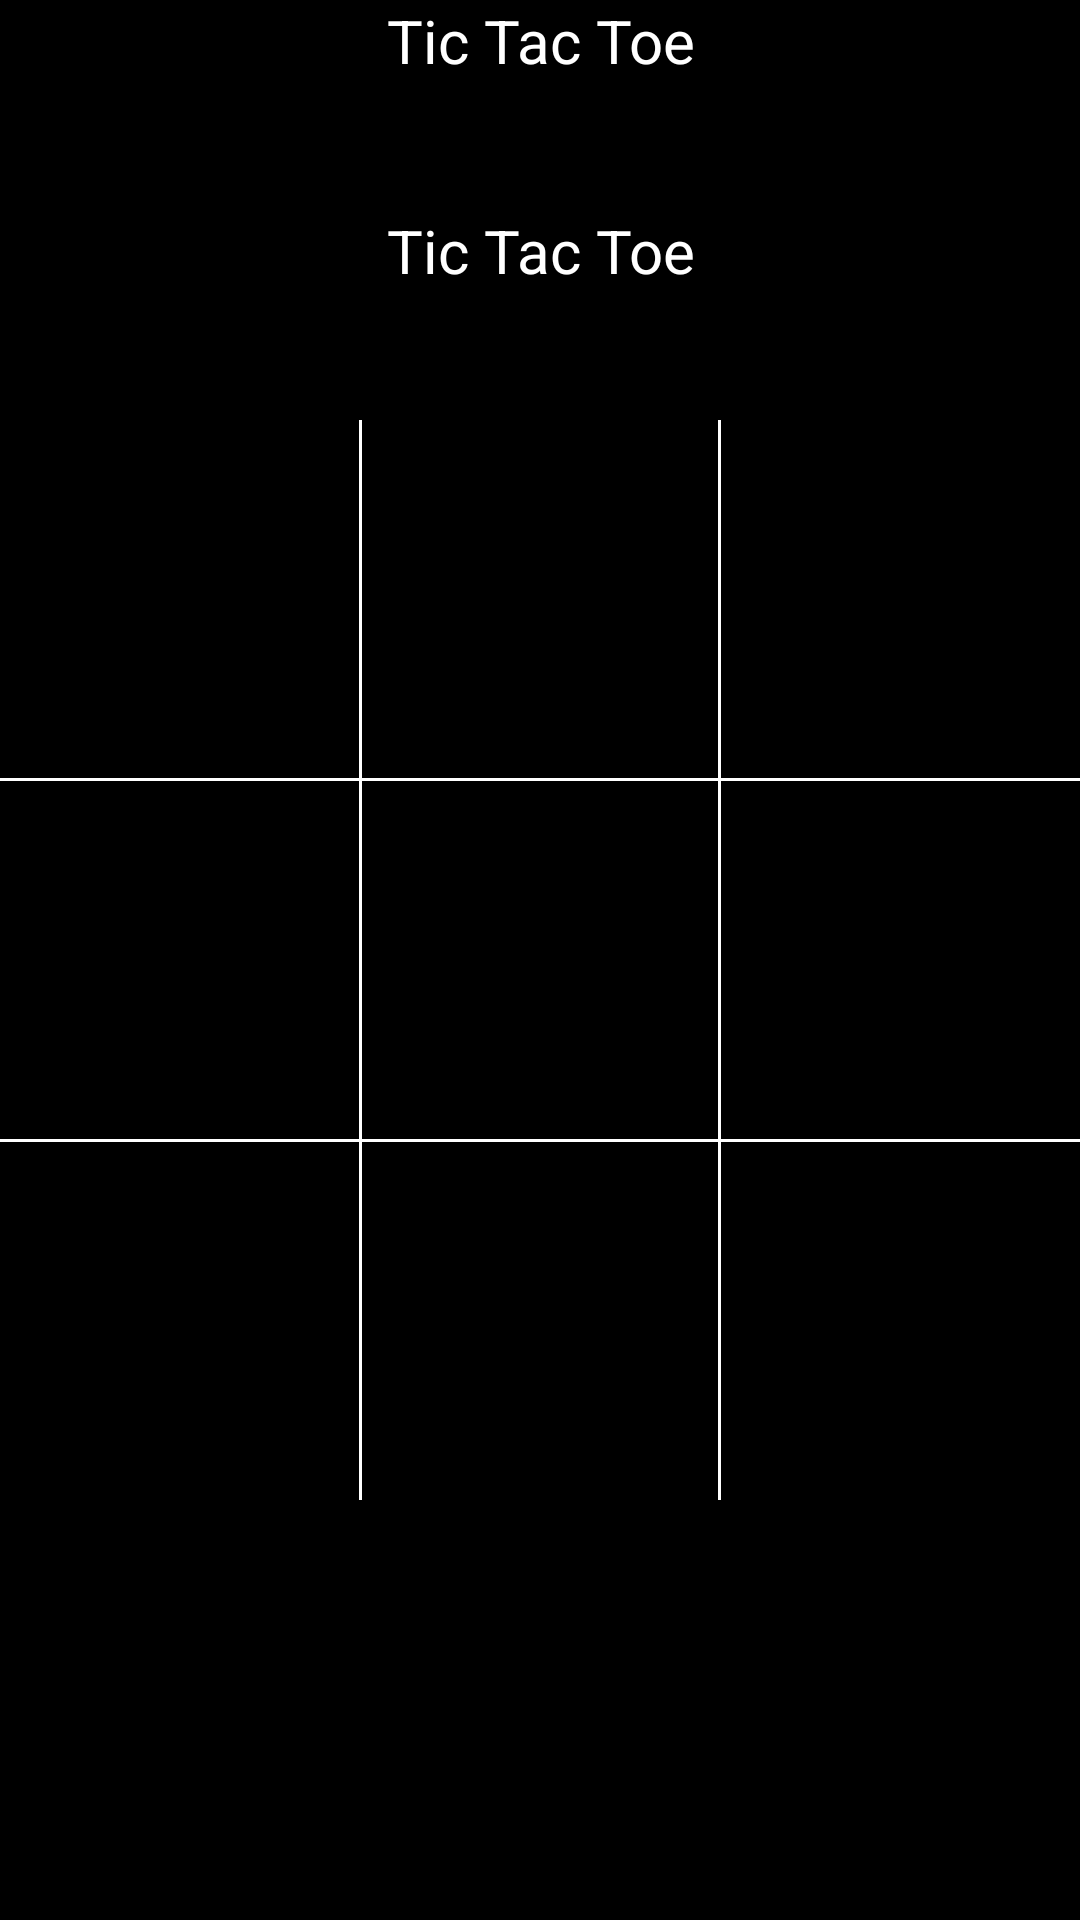

Android layout source for this screen:
<!-- AndroidManifest.xml: application theme Theme.AppCompat.NoActionBar -->
<!-- res/layout/fragment_tictactoe_board.xml -->
<?xml version="1.0" encoding="utf-8"?>
<androidx.constraintlayout.widget.ConstraintLayout xmlns:android="http://schemas.android.com/apk/res/android"
    xmlns:app="http://schemas.android.com/apk/res-auto"
    android:orientation="vertical"
    android:layout_width="match_parent"
    android:layout_height="match_parent"
    android:background="@color/black">

    <TextView
        android:id="@+id/screen_title_tv"
        android:layout_width="match_parent"
        android:layout_height="wrap_content"
        android:text="@string/app_name"
        android:textColor="@color/white"
        android:textAlignment="center"
        android:textSize="20sp"
        app:layout_constraintStart_toStartOf="parent"
        app:layout_constraintEnd_toEndOf="parent"
        app:layout_constraintTop_toTopOf="parent"/>

    <TextView
        android:id="@+id/turn_tv"
        android:layout_width="0dp"
        android:layout_height="wrap_content"
        android:text="@string/app_name"
        android:textColor="@color/white"
        android:textAlignment="center"
        android:textSize="20sp"
        app:layout_constraintStart_toStartOf="parent"
        app:layout_constraintEnd_toEndOf="parent"
        app:layout_constraintTop_toBottomOf="@id/screen_title_tv"
        app:layout_constraintBottom_toTopOf="@id/tictactoe_board"/>

    <androidx.constraintlayout.widget.ConstraintLayout
        android:id="@+id/tictactoe_board"
        android:layout_width="match_parent"
        android:layout_height="0dp"
        app:layout_constraintDimensionRatio="1:1"
        app:layout_constraintTop_toTopOf="parent"
        app:layout_constraintBottom_toBottomOf="parent"
        app:layout_constraintStart_toStartOf="parent"
        app:layout_constraintEnd_toEndOf="parent">

        

        <View
            android:id="@+id/left_grid_divider"
            android:layout_width="1dp"
            android:layout_height="match_parent"
            android:background="@color/white"
            app:layout_constraintStart_toStartOf="parent"
            app:layout_constraintEnd_toEndOf="@id/right_grid_divider"/>

        <View
            android:id="@+id/right_grid_divider"
            android:layout_width="1dp"
            android:layout_height="match_parent"
            android:background="@color/white"
            app:layout_constraintStart_toStartOf="@id/left_grid_divider"
            app:layout_constraintEnd_toEndOf="parent"/>

        <View
            android:id="@+id/top_grid_divider"
            android:layout_width="match_parent"
            android:layout_height="1dp"
            android:background="@color/white"
            app:layout_constraintTop_toTopOf="parent"
            app:layout_constraintBottom_toTopOf="@id/bottom_grid_divider"/>

        <View
            android:id="@+id/bottom_grid_divider"
            android:layout_width="match_parent"
            android:layout_height="1dp"
            android:background="@color/white"
            app:layout_constraintBottom_toBottomOf="parent"
            app:layout_constraintTop_toBottomOf="@id/top_grid_divider"/>

        

        <TextView
            android:id="@+id/slot_0"
            android:layout_width="0dp"
            android:layout_height="0dp"
            android:textColor="@color/white"
            android:textSize="100sp"
            android:textAlignment="center"
            app:layout_constraintStart_toStartOf="parent"
            app:layout_constraintEnd_toEndOf="@id/left_grid_divider"
            app:layout_constraintTop_toTopOf="parent"
            app:layout_constraintBottom_toTopOf="@id/top_grid_divider"/>

        <TextView
            android:id="@+id/slot_1"
            android:layout_width="0dp"
            android:layout_height="0dp"
            android:textColor="@color/white"

            android:textSize="100sp"
            android:textAlignment="center"
            app:layout_constraintStart_toStartOf="@id/left_grid_divider"
            app:layout_constraintEnd_toEndOf="@id/right_grid_divider"
            app:layout_constraintTop_toTopOf="parent"
            app:layout_constraintBottom_toTopOf="@id/top_grid_divider"/>

        <TextView
            android:id="@+id/slot_2"
            android:layout_width="0dp"
            android:layout_height="0dp"
            android:textColor="@color/white"

            android:textSize="100sp"
            android:textAlignment="center"
            app:layout_constraintStart_toStartOf="@id/right_grid_divider"
            app:layout_constraintEnd_toEndOf="parent"
            app:layout_constraintTop_toTopOf="parent"
            app:layout_constraintBottom_toTopOf="@id/top_grid_divider"/>

        <TextView
            android:id="@+id/slot_3"
            android:layout_width="0dp"
            android:layout_height="0dp"
            android:textColor="@color/white"

            android:textSize="100sp"
            android:textAlignment="center"
            app:layout_constraintStart_toStartOf="parent"
            app:layout_constraintEnd_toEndOf="@id/left_grid_divider"
            app:layout_constraintTop_toTopOf="@id/top_grid_divider"
            app:layout_constraintBottom_toTopOf="@id/bottom_grid_divider"/>

        <TextView
            android:id="@+id/slot_4"
            android:layout_width="0dp"
            android:layout_height="0dp"
            android:textColor="@color/white"

            android:textSize="100sp"
            android:textAlignment="center"
            app:layout_constraintStart_toStartOf="@id/left_grid_divider"
            app:layout_constraintEnd_toEndOf="@id/right_grid_divider"
            app:layout_constraintTop_toTopOf="@id/top_grid_divider"
            app:layout_constraintBottom_toTopOf="@id/bottom_grid_divider"/>

        <TextView
            android:id="@+id/slot_5"
            android:layout_width="0dp"
            android:layout_height="0dp"
            android:textColor="@color/white"

            android:textSize="100sp"
            android:textAlignment="center"
            app:layout_constraintStart_toStartOf="@id/right_grid_divider"
            app:layout_constraintEnd_toEndOf="parent"
            app:layout_constraintTop_toTopOf="@id/top_grid_divider"
            app:layout_constraintBottom_toTopOf="@id/bottom_grid_divider"/>

        <TextView
            android:id="@+id/slot_6"
            android:layout_width="0dp"
            android:layout_height="0dp"
            android:textColor="@color/white"

            android:textSize="100sp"
            android:textAlignment="center"
            app:layout_constraintStart_toStartOf="parent"
            app:layout_constraintEnd_toEndOf="@id/left_grid_divider"
            app:layout_constraintTop_toTopOf="@id/bottom_grid_divider"
            app:layout_constraintBottom_toBottomOf="parent"/>

        <TextView
            android:id="@+id/slot_7"
            android:layout_width="0dp"
            android:layout_height="0dp"
            android:textColor="@color/white"

            android:textSize="100sp"
            android:textAlignment="center"
            app:layout_constraintStart_toStartOf="@id/left_grid_divider"
            app:layout_constraintEnd_toEndOf="@id/right_grid_divider"
            app:layout_constraintTop_toTopOf="@id/bottom_grid_divider"
            app:layout_constraintBottom_toBottomOf="parent"/>

        <TextView
            android:id="@+id/slot_8"
            android:layout_width="0dp"
            android:layout_height="0dp"
            android:textColor="@color/white"

            android:textSize="100sp"
            android:textAlignment="center"
            app:layout_constraintStart_toStartOf="@id/right_grid_divider"
            app:layout_constraintEnd_toEndOf="parent"
            app:layout_constraintTop_toTopOf="@id/bottom_grid_divider"
            app:layout_constraintBottom_toBottomOf="parent"/>


    </androidx.constraintlayout.widget.ConstraintLayout>

    <RelativeLayout
        android:id="@+id/reset_button"
        android:layout_width="60dp"
        android:layout_height="30dp"
        android:background="@color/blue"
        android:visibility="gone"
        app:layout_constraintStart_toStartOf="parent"
        app:layout_constraintEnd_toEndOf="parent"
        app:layout_constraintTop_toBottomOf="@id/tictactoe_board"
        app:layout_constraintBottom_toBottomOf="parent">

        <TextView
            android:layout_width="match_parent"
            android:layout_height="match_parent"
            android:text="RESET"
            android:textAlignment="center"
            android:textColor="@color/black"/>

    </RelativeLayout>

</androidx.constraintlayout.widget.ConstraintLayout>
<!-- resources referenced by this layout -->
<resources>
  <color name="black">#000000</color>
  <color name="blue">#0080C0</color>
  <color name="white">#FFFFFF</color>
  <string name="app_name">Tic Tac Toe</string>
</resources>
